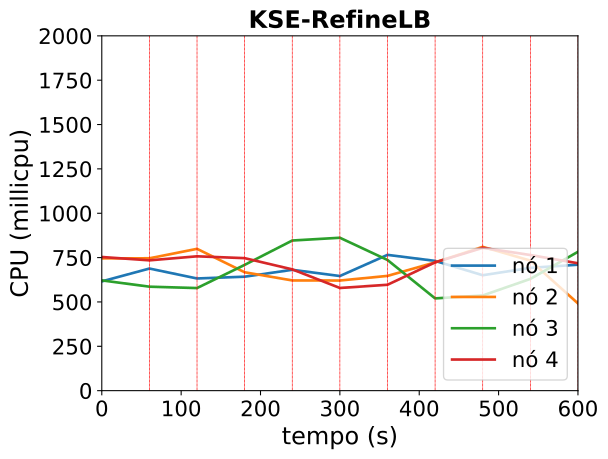

The data file committed next to this chart (first rows):
timestamp, ppgcc-m02_pod_amount, ppgcc-m02_memory, ppgcc-m02_cpu, ppgcc-m03_pod_amount, ppgcc-m03_memory, ppgcc-m03_cpu, ppgcc-m04_pod_amount, ppgcc-m04_memory, ppgcc-m04_cpu, ppgcc-m05_pod_amount, ppgcc-m05_memory, ppgcc-m05_cpu
0, 10, 1196936, 615772023, 10, 1176444, 745626736, 10, 1174504, 621416730, 10, 1172652, 753446640
60, 10, 1203404, 688292773, 10, 1180800, 746086736, 10, 1177012, 586045554, 10, 1175424, 734504662
120, 10, 1204328, 632307860, 9, 1176972, 799389410, 10, 1189948, 578260659, 9, 1178196, 757242359
180, 10, 1204064, 642331717, 8, 1179480, 667323290, 11, 1205788, 709016547, 8, 1161960, 746912314
240, 11, 1221884, 681180299, 8, 1152816, 621263397, 13, 1227700, 846242081, 7, 1151004, 683569839
300, 12, 1235348, 646144117, 8, 1155456, 620799784, 12, 1225852, 861842782, 7, 1137540, 578780651
360, 12, 1235612, 765391948, 9, 1168920, 646854616, 10, 1207108, 736510692, 7, 1148496, 596863665
420, 11, 1233236, 731357988, 10, 1181988, 722977759, 9, 1182952, 520041465, 8, 1163676, 723235115
480, 10, 1227428, 650602717, 10, 1198224, 810476134, 9, 1183084, 536507956, 8, 1174236, 805090734
540, 11, 1234292, 692166395, 9, 1183572, 733023840, 10, 1199188, 629797176, 8, 1166712, 764511989
600, 12, 1249604, 709992522, 9, 1168920, 491696930, 11, 1203676, 782759987, 7, 1150740, 718032506
